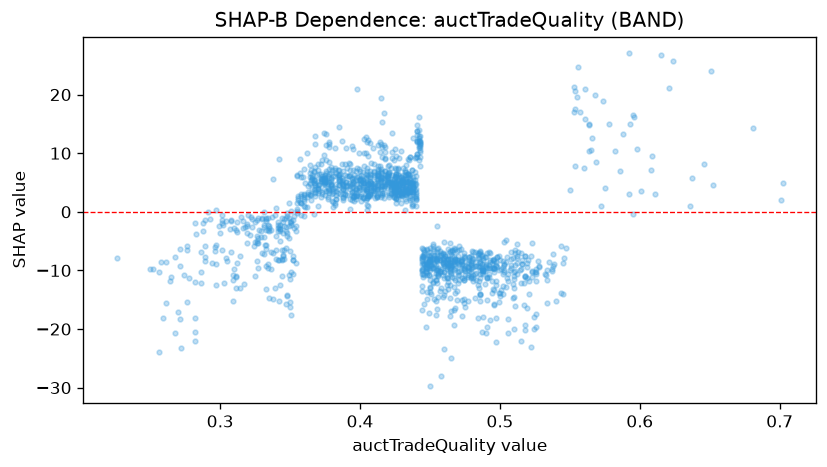

Data behind this chart, as committed beside it:
feature_value, shap_value
0.521, -11.77
0.441, 13.81
0.481, -10.85
0.456, -10.9
0.358, 5.952
0.419, 4.816
0.432, 3.403
0.366, 3.966
0.484, -12.47
0.407, 5.857
0.399, 3.74
0.427, 7.241
0.455, -8.465
0.49, -20.65
0.46, -8.85
0.42, 6.439
0.491, -15.02
0.364, 4.99
0.521, -13.98
0.418, 6.905
0.523, -11.11
0.488, -17.88
0.518, -11.14
0.554, 17.48
0.478, -10.08
0.449, -8.079
0.482, -14.78
0.432, 4.145
0.403, 9.986
0.383, 3.557
0.433, 5.519
0.561, 15.89
0.371, 4.59
0.339, -12.93
0.516, -8.899
0.496, -15.92
0.461, -8.605
0.44, 1.951
0.397, 7.036
0.493, -18.39
0.47, -7.615
0.55, 3.74
0.425, 4.091
0.316, -1.53
0.363, 4.358
0.403, 7.794
0.448, -13.75
0.515, -12.14
0.449, -10.75
0.317, -12.37
0.276, -15.4
0.431, 5.166
0.336, -6.89
0.441, 14.88
0.441, 13.05
0.515, -21.97
0.447, -9.702
0.621, 21.2
0.357, 6.651
0.497, -11.87
... 1,446 more rows
